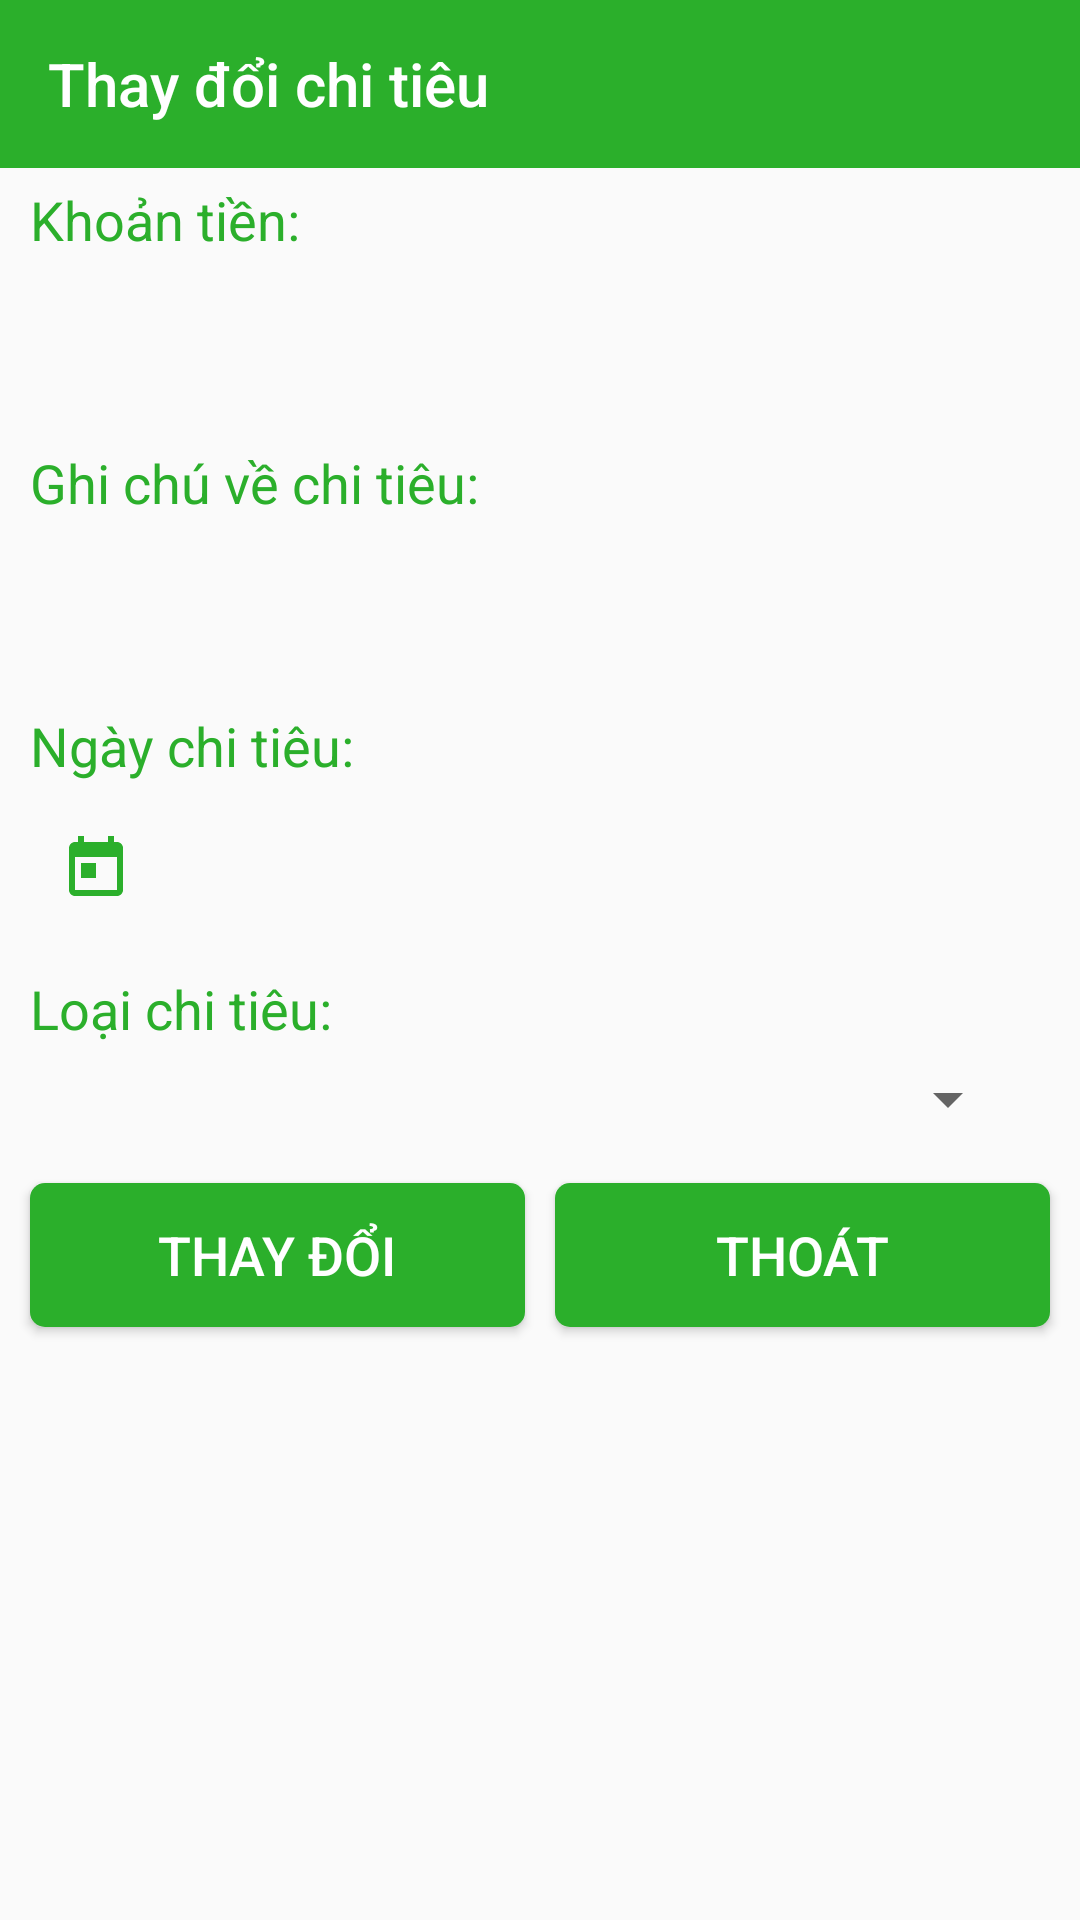

The Android layout XML behind this screen, and the referenced resources:
<!-- AndroidManifest.xml: application theme AppTheme -->
<!-- res/layout/activity_update_trans.xml -->
<?xml version="1.0" encoding="utf-8"?>
<LinearLayout
    xmlns:android="http://schemas.android.com/apk/res/android"
    xmlns:app="http://schemas.android.com/apk/res-auto"
    android:id="@+id/activity_them_phong"
    android:layout_width="match_parent"
    android:layout_height="match_parent"
    android:orientation="vertical">

    <android.support.design.widget.AppBarLayout
        android:layout_width="match_parent"
        android:layout_height="?attr/actionBarSize">
        <android.support.v7.widget.Toolbar
            android:id="@+id/toolbarTongQuan"
            android:layout_width="match_parent"
            android:layout_height="match_parent"
            app:title="Thay đổi chi tiêu"
            app:titleTextColor="@color/colorWhite">

        </android.support.v7.widget.Toolbar>
    </android.support.design.widget.AppBarLayout>

    <TextView
        android:layout_marginLeft="10dp"
        android:layout_marginTop="5dp"
        android:layout_width="wrap_content"
        android:layout_height="wrap_content"
        android:text="Khoản tiền:"
        android:textSize="18sp"
        android:textColor="@color/colorGreen"/>
    <EditText
        android:layout_marginLeft="10dp"
        android:layout_marginRight="10dp"
        android:layout_marginTop="5dp"
        android:id="@+id/txtAmountUpdate"
        android:layout_width="match_parent"
        android:layout_height="wrap_content"
        android:layout_marginBottom="10dp"
        android:background="@drawable/input_outline"
        android:ems="10"
        android:inputType="number"
        android:padding="12dp" />
    <TextView
        android:layout_marginLeft="10dp"
        android:layout_width="wrap_content"
        android:layout_height="wrap_content"
        android:text="Ghi chú về chi tiêu:"
        android:textSize="18sp"
        android:textColor="@color/colorGreen"/>
    <EditText
        android:layout_marginTop="5dp"
        android:layout_marginLeft="10dp"
        android:layout_marginRight="10dp"
        android:layout_width="match_parent"
        android:layout_height="wrap_content"
        android:inputType="textPersonName"
        android:background="@drawable/input_outline"
        android:padding="12dp"
        android:ems="10"
        android:id="@+id/txtTranNameUpdate" />
    <TextView
        android:layout_marginTop="10dp"
        android:layout_marginLeft="10dp"
        android:layout_width="wrap_content"
        android:layout_height="wrap_content"
        android:text="Ngày chi tiêu:"
        android:textSize="18sp"
        android:textColor="@color/colorGreen"/>
    <LinearLayout
        android:layout_marginTop="5dp"
        android:layout_marginLeft="10dp"
        android:layout_marginRight="10dp"
        android:layout_width="match_parent"
        android:layout_height="wrap_content"
        android:background="@drawable/input_outline"
        android:gravity="center"
        android:orientation="horizontal">

        <ImageView
            android:id="@+id/imageView"
            android:layout_width="wrap_content"
            android:layout_height="wrap_content"
            android:layout_marginLeft="5dp"
            android:padding="5dp"
            android:src="@drawable/ic_today_black_18px" />

        <TextView
            android:id="@+id/txtDateTranUpdate"
            android:layout_width="match_parent"
            android:layout_height="wrap_content"
            android:padding="12dp"
            android:textSize="18sp"
            android:textColor="@color/md_grey_600"/>
    </LinearLayout>

    <TextView
        android:layout_marginLeft="10dp"
        android:layout_marginTop="10dp"
        android:layout_width="wrap_content"
        android:layout_height="wrap_content"
        android:text="Loại chi tiêu:"
        android:textSize="18sp"
        android:textColor="@color/colorGreen"/>

    <FrameLayout
        android:layout_marginLeft="10dp"
        android:layout_marginRight="10dp"
        android:layout_marginTop="5dp"
        android:layout_width="match_parent"
        android:layout_height="wrap_content"
        android:background="@drawable/input_outline">
        <android.support.v7.widget.AppCompatSpinner
            android:id="@+id/spinTranTypeUpdate"
            android:layout_width="match_parent"
            android:layout_height="wrap_content"
            android:paddingBottom="13dp"
            android:paddingLeft="5dp"
            android:paddingTop="13dp"
            android:layout_marginRight="10dp"
            >
        </android.support.v7.widget.AppCompatSpinner>
    </FrameLayout>


    <LinearLayout
        android:orientation="horizontal"
        android:layout_width="match_parent"
        android:layout_height="wrap_content"
        android:layout_marginLeft="5dp"
        android:layout_marginRight="5dp"
        android:layout_marginTop="10dp">
        <Button
            android:text="Thay đổi"
            android:background="@drawable/btn_green"
            android:layout_width="wrap_content"
            android:layout_height="wrap_content"
            android:id="@+id/btnUpdate" android:layout_weight="1"
            android:textSize="18sp"
            android:textColor="@color/colorWhite"
            android:layout_margin="5dp"/>
        <Button
            android:text="Thoát"
            android:background="@drawable/btn_green"
            android:layout_width="wrap_content"
            android:layout_height="wrap_content"
            android:id="@+id/btnThoatUpdate"
            android:layout_weight="1"
            android:textSize="18sp"
            android:textColor="@color/colorWhite"
            android:layout_margin="5dp"/>
    </LinearLayout>
</LinearLayout>
<!-- resources referenced by this layout -->
<resources>
  <color name="colorGreen">#2baf2b</color>
  <color name="colorWhite">#FFF</color>
  <!-- drawable btn_green (drawable) -->
  <?xml version="1.0" encoding="utf-8"?>
  <selector xmlns:android="http://schemas.android.com/apk/res/android">
      <item android:state_pressed="true">
          <shape android:shape="rectangle">
              <corners android:radius="5dp" />
              <solid android:color="@color/colorGreenMore" />
          </shape>
      </item>
      <item>
          <shape android:shape="rectangle">
              <corners android:radius="5dp" />
              <solid android:color="@color/colorGreen" />
          </shape>
      </item>
  </selector>
  <!-- drawable ic_today_black_18px (drawable) -->
  <?xml version="1.0" encoding="utf-8"?>
  <vector xmlns:android="http://schemas.android.com/apk/res/android"
      android:width="24dp"
      android:height="24dp"
      android:viewportWidth="24"
      android:viewportHeight="24">
  
      <path
          android:pathData="M0 0h24v24H0z" />
      <path
          android:fillColor="#2baf2b"
          android:pathData="M19 3h-1V1h-2v2H8V1H6v2H5c-1.11 0-1.99 .9 -1.99 2L3 19c0 1.1 .89 2 2 2h14c1.1 0
  2-.9 2-2V5c0-1.1-.9-2-2-2zm0 16H5V8h14v11zM7 10h5v5H7z" />
  </vector>
  <style name="AppTheme" parent="Theme.AppCompat.Light.NoActionBar">
          
          <item name="colorPrimary">@color/colorPrimary</item>
          <item name="colorPrimaryDark">@color/colorPrimaryDark</item>
          <item name="colorAccent">@color/colorAccent</item>
      </style>
  <color name="colorGreenMore">#126b12</color>
  <color name="colorPrimary">#2baf2b</color>
  <color name="colorPrimaryDark">#303F9F</color>
  <color name="colorAccent">#FF4081</color>
</resources>
